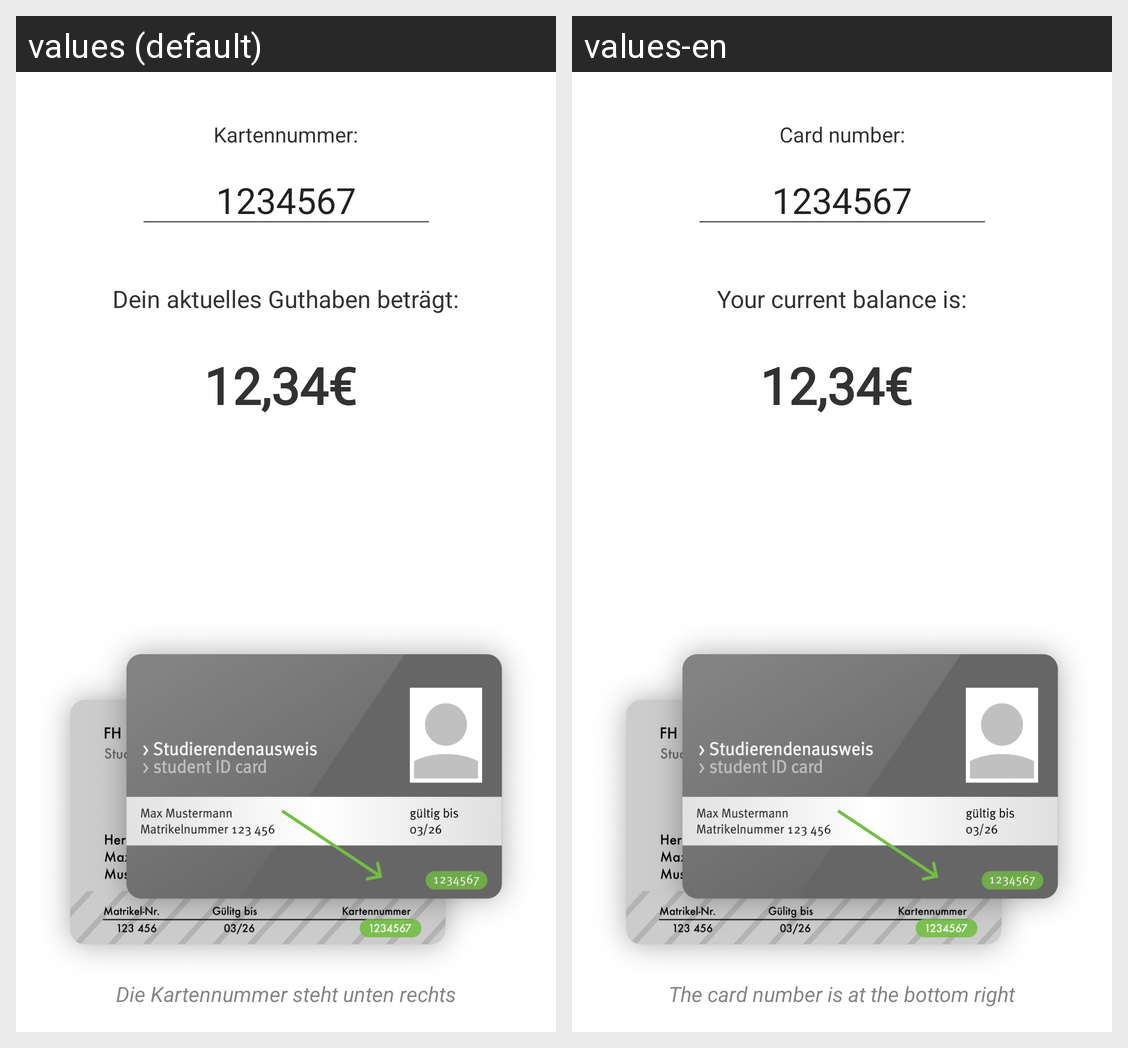

The same Android screen rendered under two of its app's locales, left to right. List the strings drawn on it with the default value and each locale's translation.
Android screen res/layout/fragment_home.xml rendered under 2 locales, left to right: values (default), values-en. Device: Nexus 5 (rendered at 1080×1920; each locale shown at half size, 540×960, under a caption strip naming it); theme Theme.MensaMs.
Strings drawn on this screen, with the default value and each locale's value (text and hints the layout hard-codes, and strings that could not be matched under every locale, appear in the picture but are not listed):

card_nr
  values: Kartennummer:
  values-en: Card number:

current_balance
  values: Dein aktuelles Guthaben beträgt:
  values-en: Your current balance is:

card_nr_position
  values: Die Kartennummer steht unten rechts
  values-en: The card number is at the bottom right
